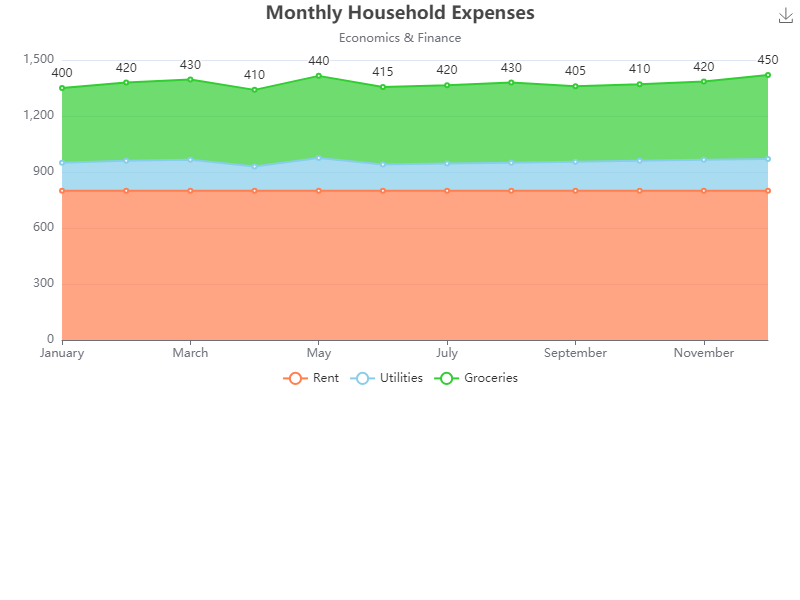

Data behind this chart, as committed beside it:
markdown
Month, Rent, Utilities, Groceries
January, 800, 150, 400
February, 800, 160, 420
March, 800, 165, 430
April, 800, 130, 410
May, 800, 175, 440
June, 800, 140, 415
July, 800, 145, 420
August, 800, 150, 430
September, 800, 155, 405
October, 800, 160, 410
November, 800, 165, 420
December, 800, 170, 450
